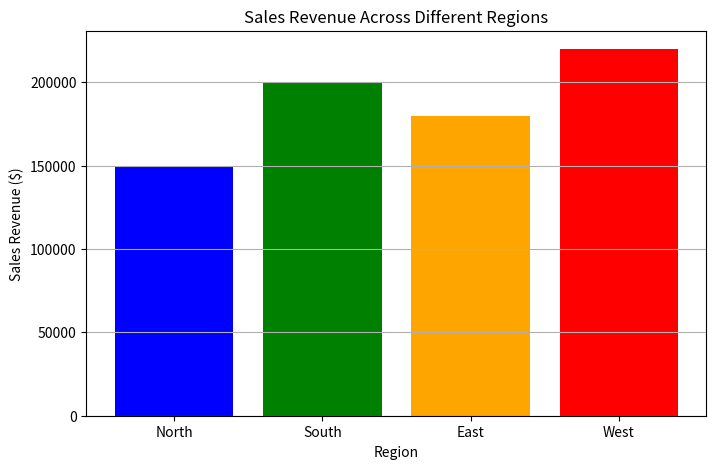

Write Python code to recreate this figure.
import matplotlib.pyplot as plt

regions = ['North', 'South', 'East', 'West']
revenue = [150000, 200000, 180000, 220000]  

plt.figure(figsize=(8, 5))
plt.bar(regions, revenue, color=['blue', 'green', 'orange', 'red'])

plt.xlabel('Region')
plt.ylabel('Sales Revenue ($)')
plt.title('Sales Revenue Across Different Regions')
plt.grid(axis='y')  

plt.show()